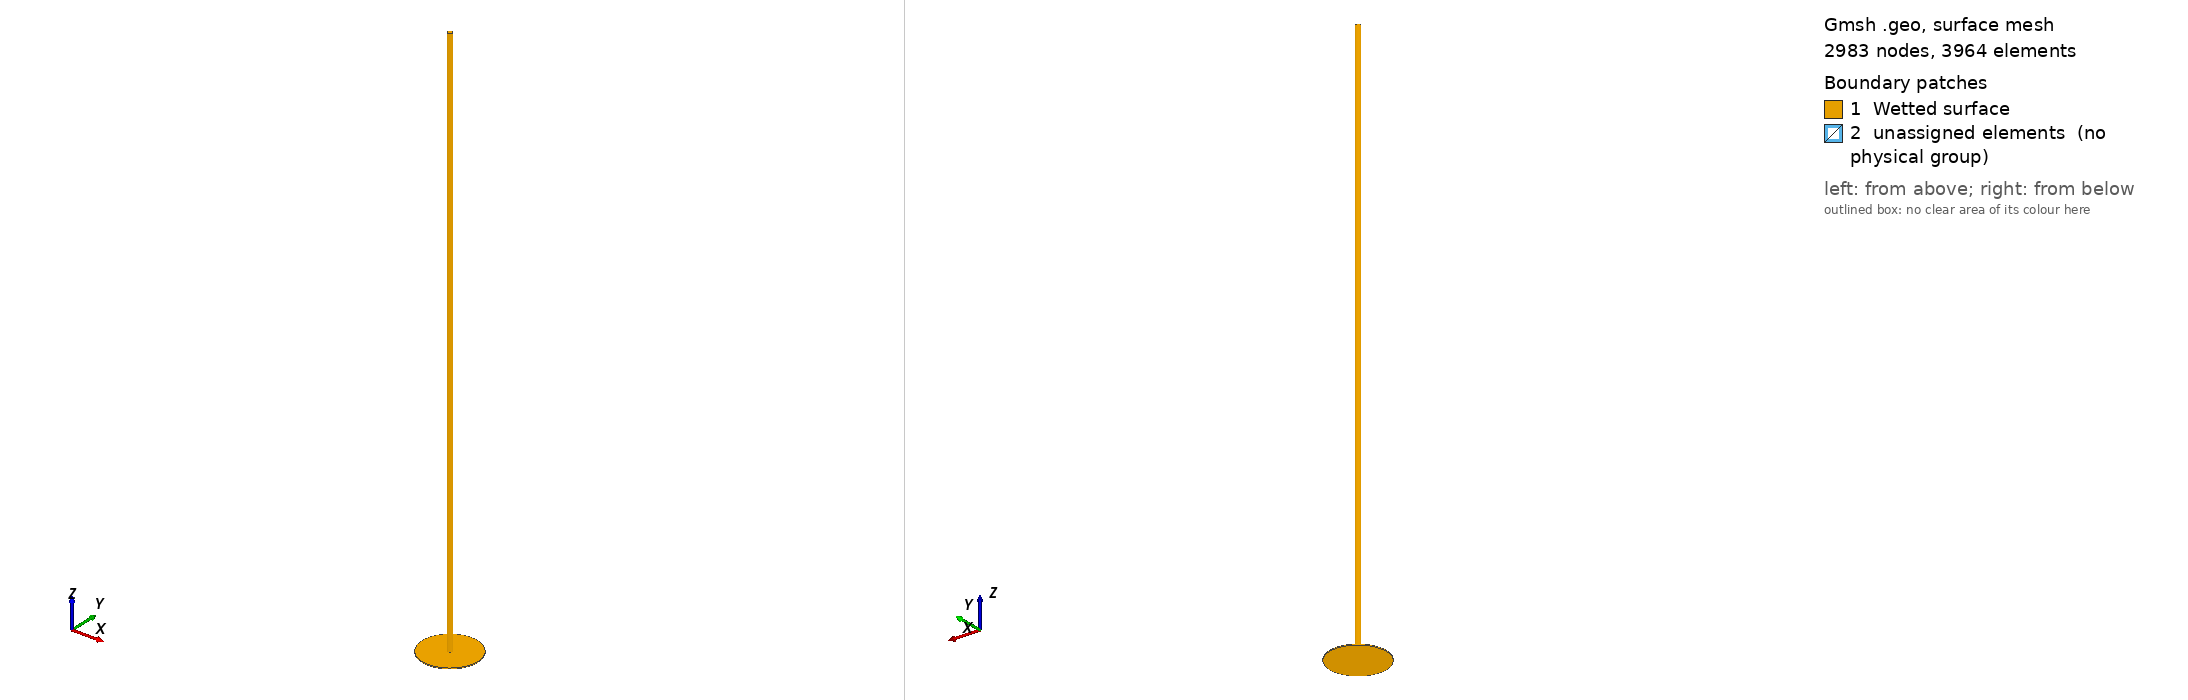

Gmsh geometry script, surface-meshed: 2983 nodes, 3964 surface elements. Boundary patches (legend numbers): 1 Wetted surface, 2 unassigned elements (no physical group). Left view from above one corner, right view from below the opposite corner. Legend entries are the model's physical surfaces; 'unassigned elements' are surfaces in no physical group.

=== staged_extrusion_spar_plate.geo (drawn) ===
Merge "staged_extrusion_spar_plate.msh";
//+
Hide {
  Point{5}; Curve{7}; Curve{8}; Surface{8}; Surface{9}; Volume{3}; 
}
//+
Show "*";
//+
Hide {
  Point{1}; Point{3}; Curve{1}; Curve{3}; Curve{4}; Surface{3}; Surface{4}; Surface{6}; Volume{1}; 
}
//+
Show "*";
//+
Show "*";
//+
Hide {
  Surface{2}; Volume{2}; 
}
//+
Show "*";
//+
Hide {
  Curve{5}; Surface{5}; Surface{7}; Volume{1}; Volume{2}; Volume{3}; 
}


Also in the case, not shown: staged_extrusion_spar_plate.msh (merged mesh/CAD file).
